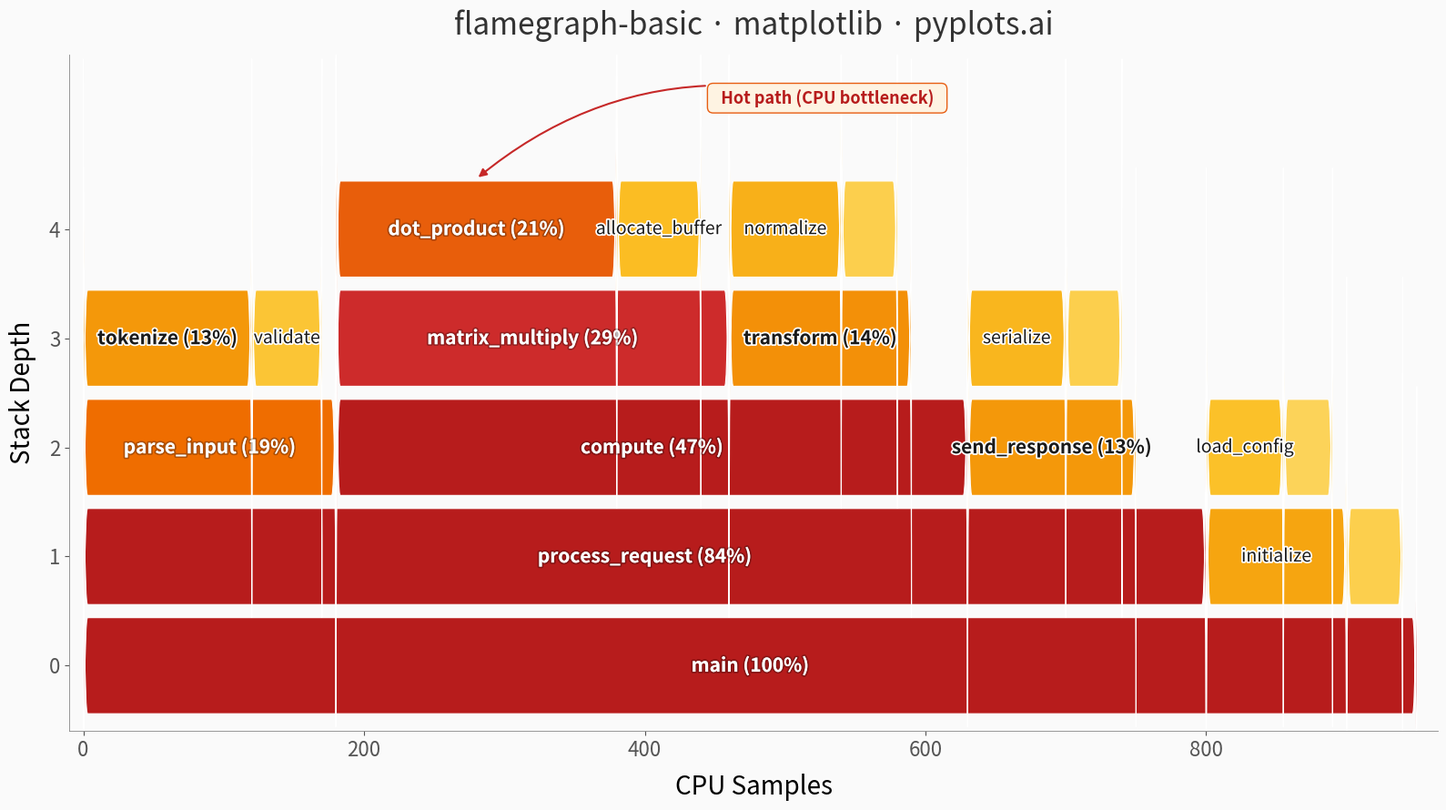

Generate this figure with matplotlib:
""" pyplots.ai
flamegraph-basic: Flame Graph for Performance Profiling
Library: matplotlib 3.10.8 | Python 3.14.3
Quality: 92/100 | Created: 2026-03-14
"""

import matplotlib.colors as mcolors
import matplotlib.patches as mpatches
import matplotlib.patheffects as pe
import matplotlib.pyplot as plt
import numpy as np


# Data - simulated CPU profiling stacks with sample counts
stacks = {
    "main": 950,
    "main;process_request": 800,
    "main;process_request;parse_input": 180,
    "main;process_request;parse_input;tokenize": 120,
    "main;process_request;parse_input;validate": 50,
    "main;process_request;compute": 450,
    "main;process_request;compute;matrix_multiply": 280,
    "main;process_request;compute;matrix_multiply;dot_product": 200,
    "main;process_request;compute;matrix_multiply;allocate_buffer": 60,
    "main;process_request;compute;transform": 130,
    "main;process_request;compute;transform;normalize": 80,
    "main;process_request;compute;transform;scale": 40,
    "main;process_request;send_response": 120,
    "main;process_request;send_response;serialize": 70,
    "main;process_request;send_response;write_socket": 40,
    "main;initialize": 100,
    "main;initialize;load_config": 55,
    "main;initialize;setup_logging": 35,
    "main;gc_collect": 40,
}

total_samples = stacks["main"]

# Identify the hot path (widest child at each depth)
hot_path_stacks = {"main"}
current = "main"
while True:
    children = {
        k: v for k, v in stacks.items() if k.startswith(current + ";") and k.count(";") == current.count(";") + 1
    }
    if not children:
        break
    hottest = max(children, key=children.get)
    hot_path_stacks.add(hottest)
    current = hottest

# Build flame graph rectangles with parent offset tracking
positions = {"main": (0.0, total_samples)}
rects = []
parent_offsets = {}

for stack_path, samples in stacks.items():
    parts = stack_path.split(";")
    depth = len(parts) - 1
    func_name = parts[-1]
    is_hot = stack_path in hot_path_stacks

    if depth == 0:
        rects.append((depth, func_name, 0.0, samples, is_hot))
        continue

    parent = ";".join(parts[:-1])
    if parent not in positions:
        continue

    parent_x, _ = positions[parent]
    x_start = parent_offsets.get(parent, parent_x)
    positions[stack_path] = (x_start, samples)
    parent_offsets[parent] = x_start + samples
    rects.append((depth, func_name, x_start, samples, is_hot))

# Warm color palette with more dramatic range for hot vs cold distinction
warm_colors = ["#FEF9E7", "#FDE68A", "#FBBF24", "#F59E0B", "#EF6C00", "#D32F2F", "#B71C1C"]
cmap = mcolors.LinearSegmentedColormap.from_list("flame", warm_colors, N=256)

# Plot
fig, ax = plt.subplots(figsize=(16, 9))
fig.set_facecolor("#FAFAFA")
ax.set_facecolor("#FAFAFA")

bar_height = 0.88
max_depth = max(r[0] for r in rects)

for depth, func_name, x_start, width, _is_hot in rects:
    proportion = width / total_samples
    # More dramatic color mapping: cubic curve for stronger hot/cold contrast
    color_val = np.clip(proportion**0.6 * 1.8, 0.03, 1.0)
    color = cmap(color_val)

    rect = mpatches.FancyBboxPatch(
        (x_start, depth - bar_height / 2),
        width,
        bar_height,
        boxstyle=mpatches.BoxStyle.Round(pad=0, rounding_size=3),
        facecolor=color,
        edgecolor="white",
        linewidth=0.8,
        zorder=2,
    )
    ax.add_patch(rect)

    # Add function name label if bar is wide enough
    bar_fraction = width / total_samples
    if bar_fraction > 0.05:
        label = func_name
        if bar_fraction > 0.12:
            label = f"{func_name} ({bar_fraction:.0%})"
            fontsize = 15
            fontweight = "bold"
        else:
            fontsize = 14
            fontweight = "medium"

        text_color = "#1a1a1a" if color_val < 0.55 else "#FFFFFF"
        # Path effects for text readability on colored backgrounds
        path_effects = [pe.withStroke(linewidth=2.5, foreground="white" if color_val < 0.55 else "#00000044")]
        ax.text(
            x_start + width / 2,
            depth,
            label,
            ha="center",
            va="center",
            fontsize=fontsize,
            fontweight=fontweight,
            color=text_color,
            clip_on=True,
            path_effects=path_effects,
            zorder=5,
        )

# Hot path annotation pointing to the deepest hot path bar
hot_leaf = max((r for r in rects if r[4]), key=lambda r: r[0])
leaf_cx = hot_leaf[2] + hot_leaf[3] / 2
ax.annotate(
    "  Hot path (CPU bottleneck)  ",
    xy=(leaf_cx, hot_leaf[0] + bar_height / 2 + 0.02),
    xytext=(leaf_cx + 250, hot_leaf[0] + 1.15),
    fontsize=13,
    fontweight="semibold",
    color="#B71C1C",
    ha="center",
    arrowprops={"arrowstyle": "-|>", "color": "#C62828", "lw": 1.5, "connectionstyle": "arc3,rad=0.25"},
    bbox={"boxstyle": "round,pad=0.35", "facecolor": "#FFF3E0", "edgecolor": "#E65100", "alpha": 0.92, "linewidth": 1.0},
    zorder=10,
)

# Style
ax.set_xlim(-10, total_samples + 15)
ax.set_ylim(-0.6, max_depth + 1.6)
ax.set_xlabel("CPU Samples", fontsize=20, labelpad=10)
ax.set_ylabel("Stack Depth", fontsize=20, labelpad=10)
ax.set_title("flamegraph-basic · matplotlib · pyplots.ai", fontsize=24, fontweight="medium", pad=16, color="#333333")
ax.tick_params(axis="both", labelsize=16, colors="#555555")
ax.set_yticks(range(max_depth + 1))
ax.spines["top"].set_visible(False)
ax.spines["right"].set_visible(False)
ax.spines["left"].set_linewidth(0.6)
ax.spines["bottom"].set_linewidth(0.6)
ax.spines["left"].set_color("#888888")
ax.spines["bottom"].set_color("#888888")

plt.tight_layout()
plt.savefig("plot.png", dpi=300, bbox_inches="tight", facecolor=fig.get_facecolor())
